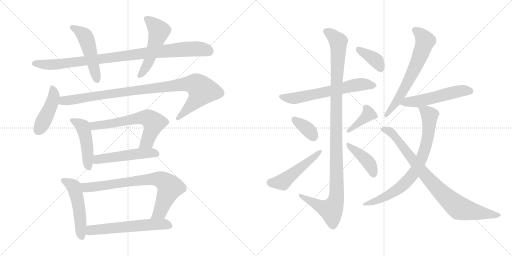
t = 0.00 s
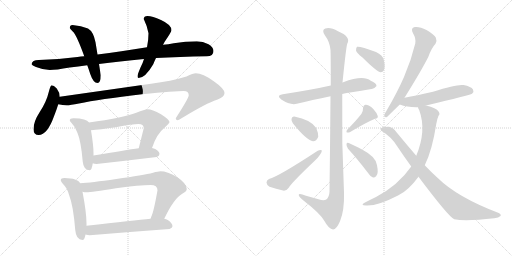
t = 3.30 s
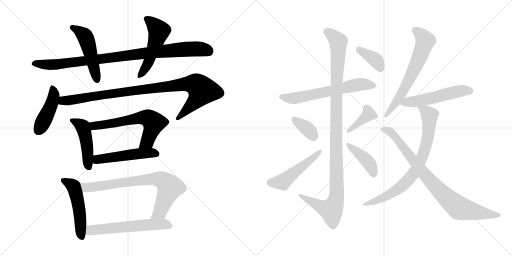
t = 6.61 s
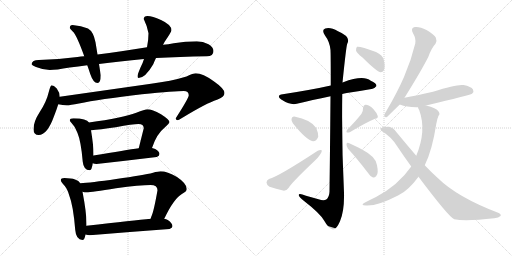
t = 9.91 s
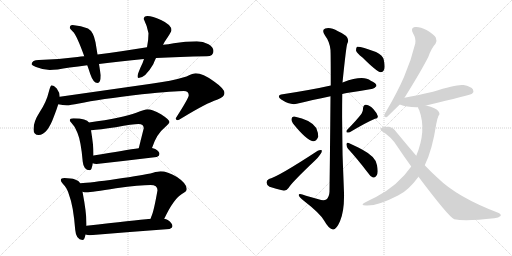
t = 13.21 s
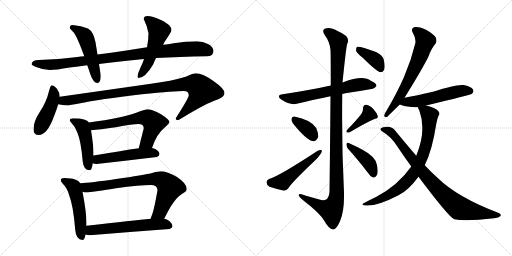
t = 16.52 s

The animated SVG that drew these frames (rendered in a browser with its animation timeline set to each time). Animation: 22 CSS @keyframes rules; one cycle of 16.52 s.

<svg version="1.1" viewBox="0 0 2048 1024" xmlns="http://www.w3.org/2000/svg">
  <g stroke="lightgray" stroke-dasharray="1,1" stroke-width="1" transform="scale(4, 4)">
    <line x1="0" y1="0" x2="256" y2="256"></line>
    <line x1="256" y1="0" x2="0" y2="256"></line>
    <line x1="128" y1="0" x2="128" y2="256"></line>
    <line x1="0" y1="128" x2="256" y2="128"></line>
    <line x1="256" y1="0" x2="512" y2="256"></line>
    <line x1="512" y1="0" x2="256" y2="256"></line>
    <line x1="384" y1="0" x2="384" y2="256"></line>
    <line x1="256" y1="128" x2="512" y2="128"></line>
  </g>
<g transform="scale(1, -1) translate(0, -850)">
   <style type="text/css">
    @keyframes keyframes0 {
      from {
       stroke: black;
       stroke-dashoffset: 963;
       stroke-width: 128;
       }
       76% {
       animation-timing-function: step-end;
       stroke: black;
       stroke-dashoffset: 0;
       stroke-width: 128;
       }
       to {
       stroke: black;
       stroke-width: 1024;
       }
       }
       #make-me-a-hanzi-animation-0 {
         animation: keyframes0 1.033691s both;
         animation-delay: 0.000000s;
         animation-timing-function: linear;
       }
    @keyframes keyframes1 {
      from {
       stroke: black;
       stroke-dashoffset: 501;
       stroke-width: 128;
       }
       62% {
       animation-timing-function: step-end;
       stroke: black;
       stroke-dashoffset: 0;
       stroke-width: 128;
       }
       to {
       stroke: black;
       stroke-width: 1024;
       }
       }
       #make-me-a-hanzi-animation-1 {
         animation: keyframes1 0.657715s both;
         animation-delay: 1.033691s;
         animation-timing-function: linear;
       }
    @keyframes keyframes2 {
      from {
       stroke: black;
       stroke-dashoffset: 523;
       stroke-width: 128;
       }
       63% {
       animation-timing-function: step-end;
       stroke: black;
       stroke-dashoffset: 0;
       stroke-width: 128;
       }
       to {
       stroke: black;
       stroke-width: 1024;
       }
       }
       #make-me-a-hanzi-animation-2 {
         animation: keyframes2 0.675618s both;
         animation-delay: 1.691406s;
         animation-timing-function: linear;
       }
    @keyframes keyframes3 {
      from {
       stroke: black;
       stroke-dashoffset: 444;
       stroke-width: 128;
       }
       59% {
       animation-timing-function: step-end;
       stroke: black;
       stroke-dashoffset: 0;
       stroke-width: 128;
       }
       to {
       stroke: black;
       stroke-width: 1024;
       }
       }
       #make-me-a-hanzi-animation-3 {
         animation: keyframes3 0.611328s both;
         animation-delay: 2.367024s;
         animation-timing-function: linear;
       }
    @keyframes keyframes4 {
      from {
       stroke: black;
       stroke-dashoffset: 987;
       stroke-width: 128;
       }
       76% {
       animation-timing-function: step-end;
       stroke: black;
       stroke-dashoffset: 0;
       stroke-width: 128;
       }
       to {
       stroke: black;
       stroke-width: 1024;
       }
       }
       #make-me-a-hanzi-animation-4 {
         animation: keyframes4 1.053223s both;
         animation-delay: 2.978352s;
         animation-timing-function: linear;
       }
    @keyframes keyframes5 {
      from {
       stroke: black;
       stroke-dashoffset: 470;
       stroke-width: 128;
       }
       60% {
       animation-timing-function: step-end;
       stroke: black;
       stroke-dashoffset: 0;
       stroke-width: 128;
       }
       to {
       stroke: black;
       stroke-width: 1024;
       }
       }
       #make-me-a-hanzi-animation-5 {
         animation: keyframes5 0.632487s both;
         animation-delay: 4.031575s;
         animation-timing-function: linear;
       }
    @keyframes keyframes6 {
      from {
       stroke: black;
       stroke-dashoffset: 631;
       stroke-width: 128;
       }
       67% {
       animation-timing-function: step-end;
       stroke: black;
       stroke-dashoffset: 0;
       stroke-width: 128;
       }
       to {
       stroke: black;
       stroke-width: 1024;
       }
       }
       #make-me-a-hanzi-animation-6 {
         animation: keyframes6 0.763509s both;
         animation-delay: 4.664062s;
         animation-timing-function: linear;
       }
    @keyframes keyframes7 {
      from {
       stroke: black;
       stroke-dashoffset: 507;
       stroke-width: 128;
       }
       62% {
       animation-timing-function: step-end;
       stroke: black;
       stroke-dashoffset: 0;
       stroke-width: 128;
       }
       to {
       stroke: black;
       stroke-width: 1024;
       }
       }
       #make-me-a-hanzi-animation-7 {
         animation: keyframes7 0.662598s both;
         animation-delay: 5.427571s;
         animation-timing-function: linear;
       }
    @keyframes keyframes8 {
      from {
       stroke: black;
       stroke-dashoffset: 512;
       stroke-width: 128;
       }
       63% {
       animation-timing-function: step-end;
       stroke: black;
       stroke-dashoffset: 0;
       stroke-width: 128;
       }
       to {
       stroke: black;
       stroke-width: 1024;
       }
       }
       #make-me-a-hanzi-animation-8 {
         animation: keyframes8 0.666667s both;
         animation-delay: 6.090169s;
         animation-timing-function: linear;
       }
    @keyframes keyframes9 {
      from {
       stroke: black;
       stroke-dashoffset: 772;
       stroke-width: 128;
       }
       72% {
       animation-timing-function: step-end;
       stroke: black;
       stroke-dashoffset: 0;
       stroke-width: 128;
       }
       to {
       stroke: black;
       stroke-width: 1024;
       }
       }
       #make-me-a-hanzi-animation-9 {
         animation: keyframes9 0.878255s both;
         animation-delay: 6.756836s;
         animation-timing-function: linear;
       }
    @keyframes keyframes10 {
      from {
       stroke: black;
       stroke-dashoffset: 592;
       stroke-width: 128;
       }
       66% {
       animation-timing-function: step-end;
       stroke: black;
       stroke-dashoffset: 0;
       stroke-width: 128;
       }
       to {
       stroke: black;
       stroke-width: 1024;
       }
       }
       #make-me-a-hanzi-animation-10 {
         animation: keyframes10 0.731771s both;
         animation-delay: 7.635091s;
         animation-timing-function: linear;
       }
    @keyframes keyframes11 {
      from {
       stroke: black;
       stroke-dashoffset: 631;
       stroke-width: 128;
       }
       67% {
       animation-timing-function: step-end;
       stroke: black;
       stroke-dashoffset: 0;
       stroke-width: 128;
       }
       to {
       stroke: black;
       stroke-width: 1024;
       }
       }
       #make-me-a-hanzi-animation-11 {
         animation: keyframes11 0.763509s both;
         animation-delay: 8.366862s;
         animation-timing-function: linear;
       }
    @keyframes keyframes12 {
      from {
       stroke: black;
       stroke-dashoffset: 1132;
       stroke-width: 128;
       }
       79% {
       animation-timing-function: step-end;
       stroke: black;
       stroke-dashoffset: 0;
       stroke-width: 128;
       }
       to {
       stroke: black;
       stroke-width: 1024;
       }
       }
       #make-me-a-hanzi-animation-12 {
         animation: keyframes12 1.171224s both;
         animation-delay: 9.130371s;
         animation-timing-function: linear;
       }
    @keyframes keyframes13 {
      from {
       stroke: black;
       stroke-dashoffset: 358;
       stroke-width: 128;
       }
       54% {
       animation-timing-function: step-end;
       stroke: black;
       stroke-dashoffset: 0;
       stroke-width: 128;
       }
       to {
       stroke: black;
       stroke-width: 1024;
       }
       }
       #make-me-a-hanzi-animation-13 {
         animation: keyframes13 0.541341s both;
         animation-delay: 10.301595s;
         animation-timing-function: linear;
       }
    @keyframes keyframes14 {
      from {
       stroke: black;
       stroke-dashoffset: 503;
       stroke-width: 128;
       }
       62% {
       animation-timing-function: step-end;
       stroke: black;
       stroke-dashoffset: 0;
       stroke-width: 128;
       }
       to {
       stroke: black;
       stroke-width: 1024;
       }
       }
       #make-me-a-hanzi-animation-14 {
         animation: keyframes14 0.659342s both;
         animation-delay: 10.842936s;
         animation-timing-function: linear;
       }
    @keyframes keyframes15 {
      from {
       stroke: black;
       stroke-dashoffset: 390;
       stroke-width: 128;
       }
       56% {
       animation-timing-function: step-end;
       stroke: black;
       stroke-dashoffset: 0;
       stroke-width: 128;
       }
       to {
       stroke: black;
       stroke-width: 1024;
       }
       }
       #make-me-a-hanzi-animation-15 {
         animation: keyframes15 0.567383s both;
         animation-delay: 11.502278s;
         animation-timing-function: linear;
       }
    @keyframes keyframes16 {
      from {
       stroke: black;
       stroke-dashoffset: 414;
       stroke-width: 128;
       }
       57% {
       animation-timing-function: step-end;
       stroke: black;
       stroke-dashoffset: 0;
       stroke-width: 128;
       }
       to {
       stroke: black;
       stroke-width: 1024;
       }
       }
       #make-me-a-hanzi-animation-16 {
         animation: keyframes16 0.586914s both;
         animation-delay: 12.069661s;
         animation-timing-function: linear;
       }
    @keyframes keyframes17 {
      from {
       stroke: black;
       stroke-dashoffset: 382;
       stroke-width: 128;
       }
       55% {
       animation-timing-function: step-end;
       stroke: black;
       stroke-dashoffset: 0;
       stroke-width: 128;
       }
       to {
       stroke: black;
       stroke-width: 1024;
       }
       }
       #make-me-a-hanzi-animation-17 {
         animation: keyframes17 0.560872s both;
         animation-delay: 12.656575s;
         animation-timing-function: linear;
       }
    @keyframes keyframes18 {
      from {
       stroke: black;
       stroke-dashoffset: 649;
       stroke-width: 128;
       }
       68% {
       animation-timing-function: step-end;
       stroke: black;
       stroke-dashoffset: 0;
       stroke-width: 128;
       }
       to {
       stroke: black;
       stroke-width: 1024;
       }
       }
       #make-me-a-hanzi-animation-18 {
         animation: keyframes18 0.778158s both;
         animation-delay: 13.217447s;
         animation-timing-function: linear;
       }
    @keyframes keyframes19 {
      from {
       stroke: black;
       stroke-dashoffset: 539;
       stroke-width: 128;
       }
       64% {
       animation-timing-function: step-end;
       stroke: black;
       stroke-dashoffset: 0;
       stroke-width: 128;
       }
       to {
       stroke: black;
       stroke-width: 1024;
       }
       }
       #make-me-a-hanzi-animation-19 {
         animation: keyframes19 0.688639s both;
         animation-delay: 13.995605s;
         animation-timing-function: linear;
       }
    @keyframes keyframes20 {
      from {
       stroke: black;
       stroke-dashoffset: 775;
       stroke-width: 128;
       }
       72% {
       animation-timing-function: step-end;
       stroke: black;
       stroke-dashoffset: 0;
       stroke-width: 128;
       }
       to {
       stroke: black;
       stroke-width: 1024;
       }
       }
       #make-me-a-hanzi-animation-20 {
         animation: keyframes20 0.880697s both;
         animation-delay: 14.684244s;
         animation-timing-function: linear;
       }
    @keyframes keyframes21 {
      from {
       stroke: black;
       stroke-dashoffset: 860;
       stroke-width: 128;
       }
       74% {
       animation-timing-function: step-end;
       stroke: black;
       stroke-dashoffset: 0;
       stroke-width: 128;
       }
       to {
       stroke: black;
       stroke-width: 1024;
       }
       }
       #make-me-a-hanzi-animation-21 {
         animation: keyframes21 0.949870s both;
         animation-delay: 15.564941s;
         animation-timing-function: linear;
       }
</style>
<path d="M 337.0 625.0 Q 323.0 624.0 310.0 622.0 Q 236.0 613.0 155.0 610.0 Q 128.0 610.0 126.0 593.0 Q 128.0 588.0 144.0 582.0 Q 171.0 571.0 199.0 570.0 Q 223.0 570.0 279.0 580.0 Q 312.0 584.0 349.0 589.0 L 396.0 594.0 Q 476.0 605.0 576.0 614.0 L 624.0 618.0 Q 716.0 623.0 827.0 625.0 Q 854.0 625.0 854.0 646.0 Q 854.0 661.0 834.0 673.0 Q 812.0 685.0 787.0 685.0 Q 742.0 685.0 695.0 677.0 Q 673.0 673.0 652.0 671.0 L 588.0 661.0 Q 482.0 644.0 390.0 632.0 L 337.0 625.0 Z" fill="lightgray"></path> 
<path d="M 290.0 750.0 Q 279.0 750.0 279.0 738.0 Q 280.0 735.0 291.0 724.0 Q 306.0 711.0 337.0 625.0 L 349.0 589.0 Q 355.0 573.0 361.0 554.0 Q 373.0 518.0 390.0 518.0 Q 403.0 518.0 403.0 549.0 L 396.0 594.0 L 390.0 632.0 L 382.0 681.0 Q 374.0 723.0 352.0 736.0 Q 325.0 748.0 290.0 750.0 Z" fill="lightgray"></path> 
<path d="M 576.0 614.0 Q 571.0 597.0 562.0 580.0 Q 550.0 552.0 550.0 545.0 Q 550.0 538.0 554.0 538.0 Q 581.0 538.0 613.0 593.0 Q 617.0 604.0 624.0 618.0 L 652.0 671.0 Q 655.0 676.0 658.0 682.0 Q 686.0 723.0 686.0 729.0 Q 686.0 751.0 644.0 770.0 Q 609.0 786.0 590.0 786.0 Q 575.0 786.0 575.0 774.0 Q 588.0 748.0 594.0 717.0 Q 594.0 690.0 588.0 661.0 L 576.0 614.0 Z" fill="lightgray"></path> 
<path d="M 206.0 509.0 Q 202.0 509.0 195.0 482.0 Q 186.0 443.0 159.0 402.0 Q 134.0 364.0 134.0 333.0 Q 134.0 310.0 155.0 310.0 Q 189.0 310.0 216.0 385.0 Q 227.0 413.0 233.0 433.0 L 239.0 463.0 Q 239.0 480.0 227.0 496.0 Q 215.0 509.0 206.0 509.0 Z" fill="lightgray"></path> 
<path d="M 233.0 433.0 Q 251.0 429.0 267.0 429.0 Q 281.0 429.0 316.0 436.0 Q 396.0 453.0 568.0 473.0 Q 702.0 486.0 735.0 486.0 Q 755.0 486.0 755.0 469.0 Q 755.0 458.0 703.0 377.0 Q 703.0 369.0 711.0 369.0 Q 714.0 369.0 733.0 381.0 Q 825.0 437.0 868.0 451.0 Q 898.0 462.0 898.0 478.0 Q 898.0 495.0 855.0 525.0 Q 811.0 557.0 783.0 557.0 Q 773.0 557.0 746.0 544.0 Q 684.0 525.0 604.0 515.0 L 239.0 463.0 C 209.0 459.0 203.0 437.0 233.0 433.0 Z" fill="lightgray"></path> 
<path d="M 294.0 377.0 Q 279.0 377.0 279.0 369.0 Q 279.0 366.0 287.0 357.0 Q 302.0 343.0 310.0 318.0 Q 324.0 285.0 331.0 203.0 Q 334.0 170.0 359.0 169.0 Q 367.0 169.0 371.0 197.0 L 374.0 228.0 L 374.0 238.0 Q 374.0 268.0 364.0 329.0 L 356.0 360.0 Q 351.0 369.0 336.0 372.0 Q 321.0 377.0 294.0 377.0 Z" fill="lightgray"></path> 
<path d="M 608.0 258.0 Q 626.0 314.0 659.0 340.0 Q 678.0 358.0 678.0 362.0 Q 678.0 371.0 644.0 393.0 Q 608.0 413.0 590.0 413.0 Q 579.0 413.0 545.0 399.0 Q 491.0 378.0 356.0 360.0 C 326.0 356.0 334.0 326.0 364.0 329.0 Q 398.0 332.0 463.0 341.0 Q 532.0 354.0 554.0 354.0 Q 575.0 354.0 575.0 337.0 L 555.0 257.0 C 548.0 228.0 598.0 230.0 608.0 258.0 Z" fill="lightgray"></path> 
<path d="M 371.0 197.0 Q 377.0 194.0 386.0 194.0 Q 503.0 207.0 627.0 222.0 Q 638.0 227.0 638.0 234.0 Q 638.0 244.0 621.0 254.0 Q 615.0 257.0 608.0 258.0 L 555.0 257.0 Q 506.0 250.0 374.0 228.0 C 344.0 223.0 342.0 206.0 371.0 197.0 Z" fill="lightgray"></path> 
<path d="M 258.0 138.0 Q 243.0 138.0 243.0 129.0 Q 243.0 125.0 252.0 114.0 Q 269.0 98.0 277.0 68.0 Q 293.0 28.0 301.0 -70.0 Q 304.0 -109.0 330.0 -110.0 Q 338.0 -110.0 342.0 -88.0 L 346.0 -53.0 L 346.0 -43.0 Q 346.0 -1.0 330.0 83.0 L 321.0 117.0 Q 316.0 128.0 300.0 132.0 Q 285.0 138.0 258.0 138.0 Z" fill="lightgray"></path> 
<path d="M 657.0 -25.0 Q 696.0 57.0 729.0 75.0 Q 747.0 84.0 747.0 94.0 Q 747.0 116.0 708.0 142.0 Q 669.0 165.0 642.0 165.0 Q 633.0 165.0 612.0 159.0 Q 575.0 149.0 465.0 134.0 Q 362.0 119.0 321.0 117.0 C 291.0 115.0 300.0 86.0 330.0 83.0 Q 338.0 81.0 346.0 81.0 Q 366.0 81.0 464.0 97.0 Q 561.0 110.0 602.0 110.0 Q 630.0 110.0 630.0 89.0 Q 615.0 3.0 605.0 -17.0 Q 604.0 -20.0 602.0 -25.0 C 591.0 -53.0 644.0 -52.0 657.0 -25.0 Z" fill="lightgray"></path> 
<path d="M 342.0 -88.0 Q 351.0 -91.0 359.0 -91.0 Q 514.0 -78.0 678.0 -66.0 Q 690.0 -61.0 690.0 -55.0 Q 690.0 -43.0 671.0 -30.0 Q 665.0 -27.0 657.0 -25.0 L 602.0 -25.0 Q 539.0 -31.0 346.0 -53.0 C 316.0 -56.0 313.0 -81.0 342.0 -88.0 Z" fill="lightgray"></path> 
<path d="M 1369.0 474.0 Q 1376.0 477.0 1387.0 478.0 Q 1442.0 487.0 1486.0 494.0 Q 1496.0 493.0 1506.0 506.0 Q 1506.0 518.0 1483.0 527.0 Q 1453.0 551.0 1373.0 521.0 Q 1372.0 521.0 1370.0 520.0 L 1323.0 508.0 Q 1253.0 492.0 1131.0 473.0 Q 1103.0 469.0 1125.0 452.0 Q 1162.0 428.0 1187.0 435.0 Q 1247.0 450.0 1322.0 465.0 L 1369.0 474.0 Z" fill="lightgray"></path> 
<path d="M 1322.0 465.0 Q 1321.0 326.0 1318.0 83.0 Q 1317.0 61.0 1305.0 52.0 Q 1295.0 46.0 1274.0 53.0 Q 1249.0 60.0 1224.0 67.0 Q 1193.0 79.0 1195.0 69.0 Q 1196.0 62.0 1215.0 47.0 Q 1281.0 -4.0 1297.0 -33.0 Q 1316.0 -67.0 1332.0 -68.0 Q 1345.0 -69.0 1360.0 -35.0 Q 1378.0 8.0 1376.0 79.0 Q 1366.0 277.0 1369.0 474.0 L 1370.0 520.0 Q 1385.0 667.0 1389.0 675.0 Q 1405.0 703.0 1352.0 725.0 Q 1321.0 743.0 1301.0 736.0 Q 1285.0 730.0 1300.0 708.0 Q 1319.0 683.0 1322.0 650.0 Q 1323.0 634.0 1323.0 508.0 L 1322.0 465.0 Z" fill="lightgray"></path> 
<path d="M 1172.0 356.0 Q 1226.0 289.0 1252.0 285.0 Q 1265.0 284.0 1273.0 303.0 Q 1274.0 316.0 1265.0 338.0 Q 1244.0 371.0 1177.0 384.0 Q 1167.0 385.0 1166.0 374.0 Q 1165.0 365.0 1172.0 356.0 Z" fill="lightgray"></path> 
<path d="M 1076.0 134.0 Q 1066.0 130.0 1066.0 120.0 Q 1067.0 108.0 1078.0 103.0 Q 1102.0 96.0 1136.0 87.0 Q 1146.0 87.0 1154.0 98.0 Q 1167.0 120.0 1259.0 207.0 Q 1272.0 219.0 1280.0 231.0 Q 1289.0 241.0 1287.0 249.0 Q 1281.0 252.0 1271.0 247.0 Q 1114.0 144.0 1076.0 134.0 Z" fill="lightgray"></path> 
<path d="M 1446.0 395.0 Q 1427.0 370.0 1388.0 330.0 Q 1384.0 326.0 1387.0 320.0 Q 1393.0 319.0 1399.0 321.0 Q 1466.0 361.0 1500.0 375.0 Q 1513.0 376.0 1511.0 386.0 Q 1507.0 399.0 1494.0 413.0 Q 1481.0 429.0 1464.0 431.0 Q 1454.0 432.0 1452.0 417.0 Q 1453.0 407.0 1446.0 395.0 Z" fill="lightgray"></path> 
<path d="M 1392.0 255.0 Q 1428.0 216.0 1470.0 161.0 Q 1480.0 145.0 1492.0 140.0 Q 1499.0 139.0 1505.0 146.0 Q 1515.0 155.0 1508.0 189.0 Q 1505.0 222.0 1450.0 251.0 Q 1414.0 270.0 1395.0 278.0 Q 1388.0 282.0 1386.0 274.0 Q 1385.0 264.0 1392.0 255.0 Z" fill="lightgray"></path> 
<path d="M 1450.0 620.0 Q 1507.0 563.0 1523.0 561.0 Q 1533.0 561.0 1537.0 573.0 Q 1541.0 586.0 1535.0 611.0 Q 1531.0 629.0 1504.0 642.0 Q 1440.0 666.0 1428.0 663.0 Q 1424.0 659.0 1424.0 648.0 Q 1427.0 638.0 1450.0 620.0 Z" fill="lightgray"></path> 
<path d="M 1618.0 459.0 Q 1687.0 570.0 1713.0 622.0 Q 1726.0 658.0 1742.0 675.0 Q 1749.0 687.0 1743.0 700.0 Q 1737.0 712.0 1706.0 730.0 Q 1678.0 745.0 1659.0 742.0 Q 1641.0 738.0 1652.0 717.0 Q 1665.0 696.0 1661.0 676.0 Q 1645.0 609.0 1616.0 542.0 Q 1588.0 478.0 1546.0 407.0 Q 1539.0 397.0 1537.0 389.0 Q 1536.0 379.0 1548.0 382.0 L 1599.0 432.0 L 1618.0 459.0 Z" fill="lightgray"></path> 
<path d="M 1704.0 428.0 Q 1881.0 470.0 1888.0 475.0 Q 1897.0 484.0 1892.0 492.0 Q 1885.0 504.0 1854.0 510.0 Q 1827.0 514.0 1732.0 483.0 Q 1666.0 468.0 1618.0 459.0 C 1589.0 453.0 1571.0 442.0 1599.0 432.0 Q 1629.0 420.0 1672.0 421.0 L 1704.0 428.0 Z" fill="lightgray"></path> 
<path d="M 1699.0 189.0 Q 1729.0 249.0 1745.0 354.0 Q 1749.0 376.0 1754.0 387.0 Q 1761.0 393.0 1755.0 403.0 Q 1745.0 419.0 1704.0 428.0 C 1675.0 436.0 1665.0 438.0 1672.0 421.0 Q 1672.0 417.0 1677.0 409.0 Q 1707.0 328.0 1665.0 227.0 L 1645.0 184.0 Q 1593.0 109.0 1504.0 62.0 Q 1483.0 52.0 1460.0 40.0 Q 1438.0 30.0 1464.0 28.0 Q 1509.0 25.0 1592.0 68.0 Q 1593.0 69.0 1597.0 71.0 Q 1634.0 89.0 1674.0 143.0 L 1699.0 189.0 Z" fill="lightgray"></path> 
<path d="M 1674.0 143.0 Q 1794.0 -17.0 1817.0 -27.0 Q 1862.0 -36.0 1977.0 -23.0 Q 1995.0 -22.0 2002.0 -14.0 Q 2006.0 -7.0 1995.0 -2.0 Q 1829.0 61.0 1751.0 138.0 Q 1726.0 160.0 1699.0 189.0 L 1665.0 227.0 Q 1628.0 270.0 1586.0 321.0 Q 1574.0 340.0 1556.0 343.0 Q 1531.0 344.0 1523.0 336.0 Q 1519.0 332.0 1528.0 325.0 Q 1565.0 303.0 1588.0 266.0 Q 1616.0 224.0 1645.0 184.0 L 1674.0 143.0 Z" fill="lightgray"></path> 
      <clipPath id="make-me-a-hanzi-clip-0">
      <path d="M 337.0 625.0 Q 323.0 624.0 310.0 622.0 Q 236.0 613.0 155.0 610.0 Q 128.0 610.0 126.0 593.0 Q 128.0 588.0 144.0 582.0 Q 171.0 571.0 199.0 570.0 Q 223.0 570.0 279.0 580.0 Q 312.0 584.0 349.0 589.0 L 396.0 594.0 Q 476.0 605.0 576.0 614.0 L 624.0 618.0 Q 716.0 623.0 827.0 625.0 Q 854.0 625.0 854.0 646.0 Q 854.0 661.0 834.0 673.0 Q 812.0 685.0 787.0 685.0 Q 742.0 685.0 695.0 677.0 Q 673.0 673.0 652.0 671.0 L 588.0 661.0 Q 482.0 644.0 390.0 632.0 L 337.0 625.0 Z" fill="lightgray"></path>
      </clipPath>
      <path clip-path="url(#make-me-a-hanzi-clip-0)" d="M 134.0 595.0 L 235.0 593.0 L 704.0 650.0 L 791.0 655.0 L 836.0 644.0 " fill="none" id="make-me-a-hanzi-animation-0" stroke-dasharray="835 1670" stroke-linecap="round"></path>

      <clipPath id="make-me-a-hanzi-clip-1">
      <path d="M 290.0 750.0 Q 279.0 750.0 279.0 738.0 Q 280.0 735.0 291.0 724.0 Q 306.0 711.0 337.0 625.0 L 349.0 589.0 Q 355.0 573.0 361.0 554.0 Q 373.0 518.0 390.0 518.0 Q 403.0 518.0 403.0 549.0 L 396.0 594.0 L 390.0 632.0 L 382.0 681.0 Q 374.0 723.0 352.0 736.0 Q 325.0 748.0 290.0 750.0 Z" fill="lightgray"></path>
      </clipPath>
      <path clip-path="url(#make-me-a-hanzi-clip-1)" d="M 288.0 740.0 L 312.0 730.0 L 345.0 696.0 L 388.0 530.0 " fill="none" id="make-me-a-hanzi-animation-1" stroke-dasharray="373 746" stroke-linecap="round"></path>

      <clipPath id="make-me-a-hanzi-clip-2">
      <path d="M 576.0 614.0 Q 571.0 597.0 562.0 580.0 Q 550.0 552.0 550.0 545.0 Q 550.0 538.0 554.0 538.0 Q 581.0 538.0 613.0 593.0 Q 617.0 604.0 624.0 618.0 L 652.0 671.0 Q 655.0 676.0 658.0 682.0 Q 686.0 723.0 686.0 729.0 Q 686.0 751.0 644.0 770.0 Q 609.0 786.0 590.0 786.0 Q 575.0 786.0 575.0 774.0 Q 588.0 748.0 594.0 717.0 Q 594.0 690.0 588.0 661.0 L 576.0 614.0 Z" fill="lightgray"></path>
      </clipPath>
      <path clip-path="url(#make-me-a-hanzi-clip-2)" d="M 587.0 774.0 L 636.0 726.0 L 592.0 595.0 L 558.0 545.0 " fill="none" id="make-me-a-hanzi-animation-2" stroke-dasharray="395 790" stroke-linecap="round"></path>

      <clipPath id="make-me-a-hanzi-clip-3">
      <path d="M 206.0 509.0 Q 202.0 509.0 195.0 482.0 Q 186.0 443.0 159.0 402.0 Q 134.0 364.0 134.0 333.0 Q 134.0 310.0 155.0 310.0 Q 189.0 310.0 216.0 385.0 Q 227.0 413.0 233.0 433.0 L 239.0 463.0 Q 239.0 480.0 227.0 496.0 Q 215.0 509.0 206.0 509.0 Z" fill="lightgray"></path>
      </clipPath>
      <path clip-path="url(#make-me-a-hanzi-clip-3)" d="M 209.0 502.0 L 215.0 460.0 L 207.0 435.0 L 153.0 329.0 " fill="none" id="make-me-a-hanzi-animation-3" stroke-dasharray="316 632" stroke-linecap="round"></path>

      <clipPath id="make-me-a-hanzi-clip-4">
      <path d="M 233.0 433.0 Q 251.0 429.0 267.0 429.0 Q 281.0 429.0 316.0 436.0 Q 396.0 453.0 568.0 473.0 Q 702.0 486.0 735.0 486.0 Q 755.0 486.0 755.0 469.0 Q 755.0 458.0 703.0 377.0 Q 703.0 369.0 711.0 369.0 Q 714.0 369.0 733.0 381.0 Q 825.0 437.0 868.0 451.0 Q 898.0 462.0 898.0 478.0 Q 898.0 495.0 855.0 525.0 Q 811.0 557.0 783.0 557.0 Q 773.0 557.0 746.0 544.0 Q 684.0 525.0 604.0 515.0 L 239.0 463.0 C 209.0 459.0 203.0 437.0 233.0 433.0 Z" fill="lightgray"></path>
      </clipPath>
      <path clip-path="url(#make-me-a-hanzi-clip-4)" d="M 240.0 439.0 L 254.0 447.0 L 416.0 472.0 L 734.0 513.0 L 783.0 512.0 L 808.0 486.0 L 799.0 469.0 L 712.0 378.0 " fill="none" id="make-me-a-hanzi-animation-4" stroke-dasharray="859 1718" stroke-linecap="round"></path>

      <clipPath id="make-me-a-hanzi-clip-5">
      <path d="M 294.0 377.0 Q 279.0 377.0 279.0 369.0 Q 279.0 366.0 287.0 357.0 Q 302.0 343.0 310.0 318.0 Q 324.0 285.0 331.0 203.0 Q 334.0 170.0 359.0 169.0 Q 367.0 169.0 371.0 197.0 L 374.0 228.0 L 374.0 238.0 Q 374.0 268.0 364.0 329.0 L 356.0 360.0 Q 351.0 369.0 336.0 372.0 Q 321.0 377.0 294.0 377.0 Z" fill="lightgray"></path>
      </clipPath>
      <path clip-path="url(#make-me-a-hanzi-clip-5)" d="M 289.0 367.0 L 331.0 344.0 L 344.0 297.0 L 355.0 180.0 " fill="none" id="make-me-a-hanzi-animation-5" stroke-dasharray="342 684" stroke-linecap="round"></path>

      <clipPath id="make-me-a-hanzi-clip-6">
      <path d="M 608.0 258.0 Q 626.0 314.0 659.0 340.0 Q 678.0 358.0 678.0 362.0 Q 678.0 371.0 644.0 393.0 Q 608.0 413.0 590.0 413.0 Q 579.0 413.0 545.0 399.0 Q 491.0 378.0 356.0 360.0 C 326.0 356.0 334.0 326.0 364.0 329.0 Q 398.0 332.0 463.0 341.0 Q 532.0 354.0 554.0 354.0 Q 575.0 354.0 575.0 337.0 L 555.0 257.0 C 548.0 228.0 598.0 230.0 608.0 258.0 Z" fill="lightgray"></path>
      </clipPath>
      <path clip-path="url(#make-me-a-hanzi-clip-6)" d="M 367.0 357.0 L 379.0 346.0 L 564.0 379.0 L 591.0 378.0 L 613.0 360.0 L 610.0 338.0 L 588.0 283.0 L 562.0 262.0 " fill="none" id="make-me-a-hanzi-animation-6" stroke-dasharray="503 1006" stroke-linecap="round"></path>

      <clipPath id="make-me-a-hanzi-clip-7">
      <path d="M 371.0 197.0 Q 377.0 194.0 386.0 194.0 Q 503.0 207.0 627.0 222.0 Q 638.0 227.0 638.0 234.0 Q 638.0 244.0 621.0 254.0 Q 615.0 257.0 608.0 258.0 L 555.0 257.0 Q 506.0 250.0 374.0 228.0 C 344.0 223.0 342.0 206.0 371.0 197.0 Z" fill="lightgray"></path>
      </clipPath>
      <path clip-path="url(#make-me-a-hanzi-clip-7)" d="M 380.0 204.0 L 406.0 215.0 L 534.0 233.0 L 609.0 239.0 L 627.0 235.0 " fill="none" id="make-me-a-hanzi-animation-7" stroke-dasharray="379 758" stroke-linecap="round"></path>

      <clipPath id="make-me-a-hanzi-clip-8">
      <path d="M 258.0 138.0 Q 243.0 138.0 243.0 129.0 Q 243.0 125.0 252.0 114.0 Q 269.0 98.0 277.0 68.0 Q 293.0 28.0 301.0 -70.0 Q 304.0 -109.0 330.0 -110.0 Q 338.0 -110.0 342.0 -88.0 L 346.0 -53.0 L 346.0 -43.0 Q 346.0 -1.0 330.0 83.0 L 321.0 117.0 Q 316.0 128.0 300.0 132.0 Q 285.0 138.0 258.0 138.0 Z" fill="lightgray"></path>
      </clipPath>
      <path clip-path="url(#make-me-a-hanzi-clip-8)" d="M 251.0 129.0 L 287.0 110.0 L 299.0 93.0 L 317.0 14.0 L 327.0 -99.0 " fill="none" id="make-me-a-hanzi-animation-8" stroke-dasharray="384 768" stroke-linecap="round"></path>

      <clipPath id="make-me-a-hanzi-clip-9">
      <path d="M 657.0 -25.0 Q 696.0 57.0 729.0 75.0 Q 747.0 84.0 747.0 94.0 Q 747.0 116.0 708.0 142.0 Q 669.0 165.0 642.0 165.0 Q 633.0 165.0 612.0 159.0 Q 575.0 149.0 465.0 134.0 Q 362.0 119.0 321.0 117.0 C 291.0 115.0 300.0 86.0 330.0 83.0 Q 338.0 81.0 346.0 81.0 Q 366.0 81.0 464.0 97.0 Q 561.0 110.0 602.0 110.0 Q 630.0 110.0 630.0 89.0 Q 615.0 3.0 605.0 -17.0 Q 604.0 -20.0 602.0 -25.0 C 591.0 -53.0 644.0 -52.0 657.0 -25.0 Z" fill="lightgray"></path>
      </clipPath>
      <path clip-path="url(#make-me-a-hanzi-clip-9)" d="M 326.0 112.0 L 355.0 100.0 L 567.0 130.0 L 628.0 135.0 L 651.0 128.0 L 679.0 100.0 L 640.0 2.0 L 609.0 -23.0 " fill="none" id="make-me-a-hanzi-animation-9" stroke-dasharray="644 1288" stroke-linecap="round"></path>

      <clipPath id="make-me-a-hanzi-clip-10">
      <path d="M 342.0 -88.0 Q 351.0 -91.0 359.0 -91.0 Q 514.0 -78.0 678.0 -66.0 Q 690.0 -61.0 690.0 -55.0 Q 690.0 -43.0 671.0 -30.0 Q 665.0 -27.0 657.0 -25.0 L 602.0 -25.0 Q 539.0 -31.0 346.0 -53.0 C 316.0 -56.0 313.0 -81.0 342.0 -88.0 Z" fill="lightgray"></path>
      </clipPath>
      <path clip-path="url(#make-me-a-hanzi-clip-10)" d="M 348.0 -83.0 L 362.0 -73.0 L 422.0 -64.0 L 623.0 -47.0 L 657.0 -46.0 L 678.0 -53.0 " fill="none" id="make-me-a-hanzi-animation-10" stroke-dasharray="464 928" stroke-linecap="round"></path>

      <clipPath id="make-me-a-hanzi-clip-11">
      <path d="M 1369.0 474.0 Q 1376.0 477.0 1387.0 478.0 Q 1442.0 487.0 1486.0 494.0 Q 1496.0 493.0 1506.0 506.0 Q 1506.0 518.0 1483.0 527.0 Q 1453.0 551.0 1373.0 521.0 Q 1372.0 521.0 1370.0 520.0 L 1323.0 508.0 Q 1253.0 492.0 1131.0 473.0 Q 1103.0 469.0 1125.0 452.0 Q 1162.0 428.0 1187.0 435.0 Q 1247.0 450.0 1322.0 465.0 L 1369.0 474.0 Z" fill="lightgray"></path>
      </clipPath>
      <path clip-path="url(#make-me-a-hanzi-clip-11)" d="M 1126.0 463.0 L 1173.0 456.0 L 1428.0 511.0 L 1495.0 508.0 " fill="none" id="make-me-a-hanzi-animation-11" stroke-dasharray="503 1006" stroke-linecap="round"></path>

      <clipPath id="make-me-a-hanzi-clip-12">
      <path d="M 1322.0 465.0 Q 1321.0 326.0 1318.0 83.0 Q 1317.0 61.0 1305.0 52.0 Q 1295.0 46.0 1274.0 53.0 Q 1249.0 60.0 1224.0 67.0 Q 1193.0 79.0 1195.0 69.0 Q 1196.0 62.0 1215.0 47.0 Q 1281.0 -4.0 1297.0 -33.0 Q 1316.0 -67.0 1332.0 -68.0 Q 1345.0 -69.0 1360.0 -35.0 Q 1378.0 8.0 1376.0 79.0 Q 1366.0 277.0 1369.0 474.0 L 1370.0 520.0 Q 1385.0 667.0 1389.0 675.0 Q 1405.0 703.0 1352.0 725.0 Q 1321.0 743.0 1301.0 736.0 Q 1285.0 730.0 1300.0 708.0 Q 1319.0 683.0 1322.0 650.0 Q 1323.0 634.0 1323.0 508.0 L 1322.0 465.0 Z" fill="lightgray"></path>
      </clipPath>
      <path clip-path="url(#make-me-a-hanzi-clip-12)" d="M 1308.0 722.0 L 1333.0 706.0 L 1353.0 683.0 L 1345.0 521.0 L 1347.0 70.0 L 1341.0 40.0 L 1325.0 9.0 L 1295.0 18.0 L 1201.0 67.0 " fill="none" id="make-me-a-hanzi-animation-12" stroke-dasharray="1004 2008" stroke-linecap="round"></path>

      <clipPath id="make-me-a-hanzi-clip-13">
      <path d="M 1172.0 356.0 Q 1226.0 289.0 1252.0 285.0 Q 1265.0 284.0 1273.0 303.0 Q 1274.0 316.0 1265.0 338.0 Q 1244.0 371.0 1177.0 384.0 Q 1167.0 385.0 1166.0 374.0 Q 1165.0 365.0 1172.0 356.0 Z" fill="lightgray"></path>
      </clipPath>
      <path clip-path="url(#make-me-a-hanzi-clip-13)" d="M 1179.0 371.0 L 1234.0 330.0 L 1253.0 302.0 " fill="none" id="make-me-a-hanzi-animation-13" stroke-dasharray="230 460" stroke-linecap="round"></path>

      <clipPath id="make-me-a-hanzi-clip-14">
      <path d="M 1076.0 134.0 Q 1066.0 130.0 1066.0 120.0 Q 1067.0 108.0 1078.0 103.0 Q 1102.0 96.0 1136.0 87.0 Q 1146.0 87.0 1154.0 98.0 Q 1167.0 120.0 1259.0 207.0 Q 1272.0 219.0 1280.0 231.0 Q 1289.0 241.0 1287.0 249.0 Q 1281.0 252.0 1271.0 247.0 Q 1114.0 144.0 1076.0 134.0 Z" fill="lightgray"></path>
      </clipPath>
      <path clip-path="url(#make-me-a-hanzi-clip-14)" d="M 1080.0 120.0 L 1131.0 122.0 L 1283.0 245.0 " fill="none" id="make-me-a-hanzi-animation-14" stroke-dasharray="375 750" stroke-linecap="round"></path>

      <clipPath id="make-me-a-hanzi-clip-15">
      <path d="M 1446.0 395.0 Q 1427.0 370.0 1388.0 330.0 Q 1384.0 326.0 1387.0 320.0 Q 1393.0 319.0 1399.0 321.0 Q 1466.0 361.0 1500.0 375.0 Q 1513.0 376.0 1511.0 386.0 Q 1507.0 399.0 1494.0 413.0 Q 1481.0 429.0 1464.0 431.0 Q 1454.0 432.0 1452.0 417.0 Q 1453.0 407.0 1446.0 395.0 Z" fill="lightgray"></path>
      </clipPath>
      <path clip-path="url(#make-me-a-hanzi-clip-15)" d="M 1464.0 419.0 L 1474.0 402.0 L 1472.0 391.0 L 1393.0 324.0 " fill="none" id="make-me-a-hanzi-animation-15" stroke-dasharray="262 524" stroke-linecap="round"></path>

      <clipPath id="make-me-a-hanzi-clip-16">
      <path d="M 1392.0 255.0 Q 1428.0 216.0 1470.0 161.0 Q 1480.0 145.0 1492.0 140.0 Q 1499.0 139.0 1505.0 146.0 Q 1515.0 155.0 1508.0 189.0 Q 1505.0 222.0 1450.0 251.0 Q 1414.0 270.0 1395.0 278.0 Q 1388.0 282.0 1386.0 274.0 Q 1385.0 264.0 1392.0 255.0 Z" fill="lightgray"></path>
      </clipPath>
      <path clip-path="url(#make-me-a-hanzi-clip-16)" d="M 1393.0 270.0 L 1469.0 207.0 L 1488.0 176.0 L 1493.0 154.0 " fill="none" id="make-me-a-hanzi-animation-16" stroke-dasharray="286 572" stroke-linecap="round"></path>

      <clipPath id="make-me-a-hanzi-clip-17">
      <path d="M 1450.0 620.0 Q 1507.0 563.0 1523.0 561.0 Q 1533.0 561.0 1537.0 573.0 Q 1541.0 586.0 1535.0 611.0 Q 1531.0 629.0 1504.0 642.0 Q 1440.0 666.0 1428.0 663.0 Q 1424.0 659.0 1424.0 648.0 Q 1427.0 638.0 1450.0 620.0 Z" fill="lightgray"></path>
      </clipPath>
      <path clip-path="url(#make-me-a-hanzi-clip-17)" d="M 1432.0 654.0 L 1505.0 608.0 L 1524.0 573.0 " fill="none" id="make-me-a-hanzi-animation-17" stroke-dasharray="254 508" stroke-linecap="round"></path>

      <clipPath id="make-me-a-hanzi-clip-18">
      <path d="M 1618.0 459.0 Q 1687.0 570.0 1713.0 622.0 Q 1726.0 658.0 1742.0 675.0 Q 1749.0 687.0 1743.0 700.0 Q 1737.0 712.0 1706.0 730.0 Q 1678.0 745.0 1659.0 742.0 Q 1641.0 738.0 1652.0 717.0 Q 1665.0 696.0 1661.0 676.0 Q 1645.0 609.0 1616.0 542.0 Q 1588.0 478.0 1546.0 407.0 Q 1539.0 397.0 1537.0 389.0 Q 1536.0 379.0 1548.0 382.0 L 1599.0 432.0 L 1618.0 459.0 Z" fill="lightgray"></path>
      </clipPath>
      <path clip-path="url(#make-me-a-hanzi-clip-18)" d="M 1661.0 728.0 L 1697.0 696.0 L 1699.0 679.0 L 1679.0 622.0 L 1618.0 496.0 L 1546.0 391.0 " fill="none" id="make-me-a-hanzi-animation-18" stroke-dasharray="521 1042" stroke-linecap="round"></path>

      <clipPath id="make-me-a-hanzi-clip-19">
      <path d="M 1704.0 428.0 Q 1881.0 470.0 1888.0 475.0 Q 1897.0 484.0 1892.0 492.0 Q 1885.0 504.0 1854.0 510.0 Q 1827.0 514.0 1732.0 483.0 Q 1666.0 468.0 1618.0 459.0 C 1589.0 453.0 1571.0 442.0 1599.0 432.0 Q 1629.0 420.0 1672.0 421.0 L 1704.0 428.0 Z" fill="lightgray"></path>
      </clipPath>
      <path clip-path="url(#make-me-a-hanzi-clip-19)" d="M 1606.0 433.0 L 1629.0 443.0 L 1713.0 453.0 L 1834.0 485.0 L 1882.0 485.0 " fill="none" id="make-me-a-hanzi-animation-19" stroke-dasharray="411 822" stroke-linecap="round"></path>

      <clipPath id="make-me-a-hanzi-clip-20">
      <path d="M 1699.0 189.0 Q 1729.0 249.0 1745.0 354.0 Q 1749.0 376.0 1754.0 387.0 Q 1761.0 393.0 1755.0 403.0 Q 1745.0 419.0 1704.0 428.0 C 1675.0 436.0 1665.0 438.0 1672.0 421.0 Q 1672.0 417.0 1677.0 409.0 Q 1707.0 328.0 1665.0 227.0 L 1645.0 184.0 Q 1593.0 109.0 1504.0 62.0 Q 1483.0 52.0 1460.0 40.0 Q 1438.0 30.0 1464.0 28.0 Q 1509.0 25.0 1592.0 68.0 Q 1593.0 69.0 1597.0 71.0 Q 1634.0 89.0 1674.0 143.0 L 1699.0 189.0 Z" fill="lightgray"></path>
      </clipPath>
      <path clip-path="url(#make-me-a-hanzi-clip-20)" d="M 1679.0 417.0 L 1707.0 402.0 L 1718.0 389.0 L 1718.0 367.0 L 1704.0 266.0 L 1664.0 171.0 L 1629.0 126.0 L 1574.0 81.0 L 1514.0 50.0 L 1469.0 36.0 " fill="none" id="make-me-a-hanzi-animation-20" stroke-dasharray="647 1294" stroke-linecap="round"></path>

      <clipPath id="make-me-a-hanzi-clip-21">
      <path d="M 1674.0 143.0 Q 1794.0 -17.0 1817.0 -27.0 Q 1862.0 -36.0 1977.0 -23.0 Q 1995.0 -22.0 2002.0 -14.0 Q 2006.0 -7.0 1995.0 -2.0 Q 1829.0 61.0 1751.0 138.0 Q 1726.0 160.0 1699.0 189.0 L 1665.0 227.0 Q 1628.0 270.0 1586.0 321.0 Q 1574.0 340.0 1556.0 343.0 Q 1531.0 344.0 1523.0 336.0 Q 1519.0 332.0 1528.0 325.0 Q 1565.0 303.0 1588.0 266.0 Q 1616.0 224.0 1645.0 184.0 L 1674.0 143.0 Z" fill="lightgray"></path>
      </clipPath>
      <path clip-path="url(#make-me-a-hanzi-clip-21)" d="M 1530.0 333.0 L 1549.0 330.0 L 1569.0 316.0 L 1702.0 146.0 L 1825.0 26.0 L 1879.0 7.0 L 1993.0 -11.0 " fill="none" id="make-me-a-hanzi-animation-21" stroke-dasharray="732 1464" stroke-linecap="round"></path>

</g>
</svg>
